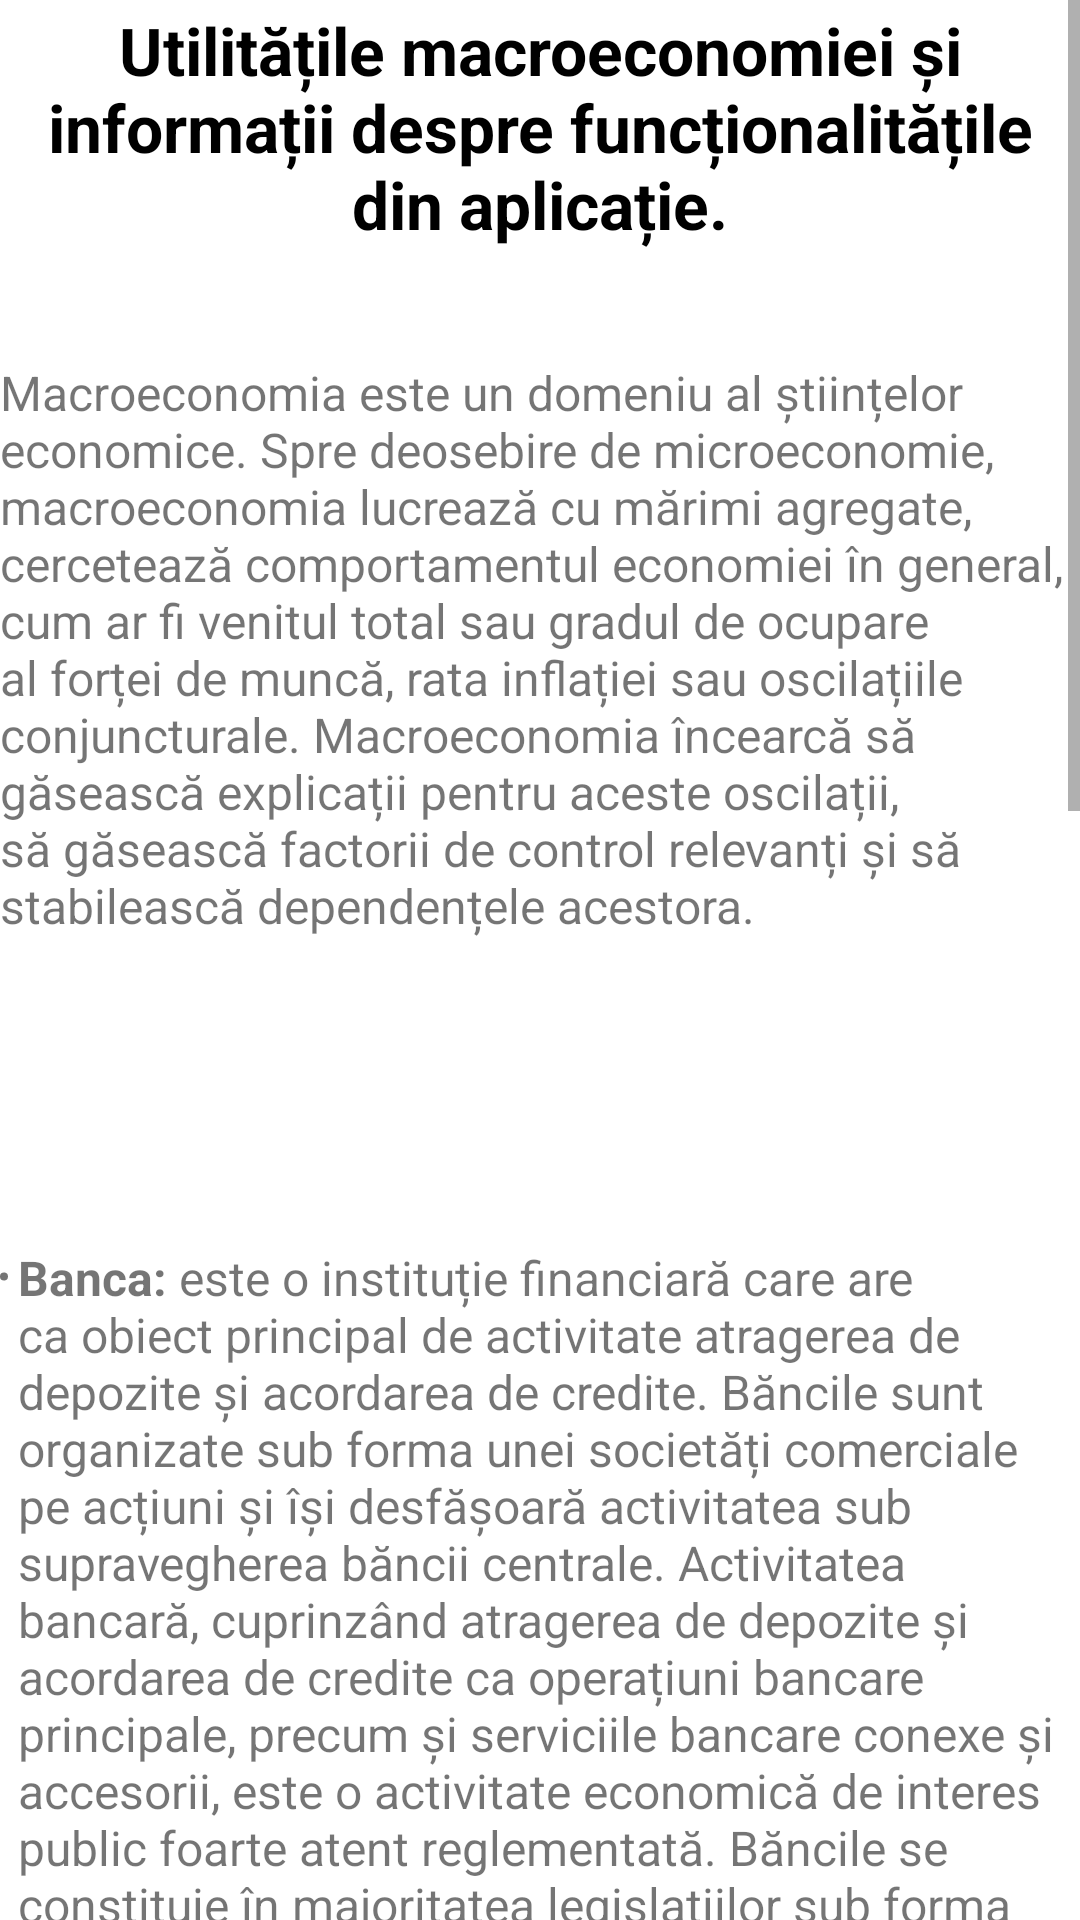

Reconstruct the res/layout file that produces this screen, plus the resources it refers to.
<!-- AndroidManifest.xml: application theme Theme.Mconomy -->
<!-- res/layout/fragment_info_macro.xml -->
<?xml version="1.0" encoding="utf-8"?>
<ScrollView xmlns:android="http://schemas.android.com/apk/res/android"
    xmlns:tools="http://schemas.android.com/tools"
    android:layout_width="match_parent"
    android:layout_height="match_parent"
    xmlns:app="http://schemas.android.com/apk/res-auto"
    tools:context=".macrodir.InfoMacroFragment"
    android:layout_marginStart="20sp"
    android:layout_marginEnd="10sp"
    android:layout_marginTop="80sp"
    android:fillViewport="true">

<androidx.constraintlayout.widget.ConstraintLayout
    android:layout_width="match_parent"
    android:layout_height="wrap_content"
    android:padding="0dp">

    <TextView
        android:id="@+id/infomacrotop"
        android:layout_width="match_parent"
        android:layout_height="85dp"
        android:gravity="center"
        android:text="@string/utilitatile_macroeconomiei"
        android:textColor="@color/black"
        android:textSize="22sp"
        android:textStyle="bold"
        app:layout_constraintEnd_toEndOf="@+id/R1"
        app:layout_constraintStart_toStartOf="@+id/R1"
        app:layout_constraintTop_toTopOf="parent" />
    <TextView
        android:id="@+id/R1"
        android:layout_width="wrap_content"
        android:layout_height="270dp"
        android:layout_marginTop="35sp"
        android:text="@string/content_info2"
        android:textSize="16sp"
        app:layout_constraintEnd_toEndOf="parent"

        app:layout_constraintStart_toStartOf="parent"

        app:layout_constraintTop_toBottomOf="@+id/infomacrotop" />
    <TextView
        android:id="@+id/R2"
        android:layout_width="wrap_content"
        android:layout_height="350dp"
        app:layout_constraintEnd_toEndOf="parent"
        app:layout_constraintStart_toStartOf="parent"
        app:layout_constraintTop_toBottomOf="@+id/R1"
        android:text="@string/li_banca"
        android:layout_marginTop="25sp"
        android:textSize="16sp"
        />
    <TextView
        android:id="@+id/R3"
        android:layout_width="wrap_content"
        android:layout_height="250dp"
        app:layout_constraintEnd_toEndOf="parent"
        app:layout_constraintStart_toStartOf="parent"
        app:layout_constraintTop_toBottomOf="@+id/R2"
        android:text="@string/li_economii_nationale"
        android:layout_marginTop="25sp"
        android:textSize="16sp"
        />
    <TextView
        android:id="@+id/R4"
        android:layout_width="wrap_content"
        android:layout_height="450dp"
        app:layout_constraintEnd_toEndOf="parent"
        app:layout_constraintStart_toStartOf="parent"
        app:layout_constraintTop_toBottomOf="@+id/R3"
        android:text="@string/li_asigurari"
        android:layout_marginTop="25sp"
        android:textSize="16sp"
        />


</androidx.constraintlayout.widget.ConstraintLayout>

</ScrollView>
<!-- resources referenced by this layout -->
<resources>
  <string name="content_info2" tools:ignore="Typos"><it>Macroeconomia</it> este un domeniu al științelor economice. Spre deosebire de microeconomie, macroeconomia lucrează cu mărimi agregate, cercetează comportamentul economiei în general, cum ar fi venitul total sau gradul de ocupare al forței de muncă, rata inflației sau oscilațiile conjuncturale. Macroeconomia încearcă să găsească explicații pentru aceste oscilații, să găsească factorii de control relevanți și să stabilească dependențele acestora.</string>
  <string name="li_asigurari"><b><li>Asigurarea:</li></b> este un mijloc de protecție împotriva pierderilor financiare. Este o formă de gestionare a riscurilor, utilizată în principal pentru a se asigura împotriva riscului unei pierderi contingente sau incerte.O entitate care oferă asigurare este cunoscută ca asigurător, societate de asigurare, transportator de asigurări sau subscriptor. O persoană sau entitate care cumpără asigurare este cunoscută ca asigurată sau ca titular de poliță de asigurare. Tranzacția de asigurare implică asigurarea presupunând o pierdere relativ redusă, garantată și cunoscută, sub forma plății către asigurător, în schimbul promisiunii asigurătorului de a compensa asiguratul în cazul unei pierderi acoperite. Pierderea poate fi sau nu financiară, dar trebuie să fie redusă la termeni financiari și de obicei implică ceva în care asiguratul are un interes asigurător stabilit prin proprietate, posesie sau relație preexistentă.</string>
  <string name="li_banca"><b><li>Banca:</li></b> este o instituție financiară care are ca obiect principal de activitate atragerea de depozite și acordarea de credite. Băncile sunt organizate sub forma unei societăți comerciale pe acțiuni și își desfășoară activitatea sub supravegherea băncii centrale. Activitatea bancară, cuprinzând atragerea de depozite și acordarea de credite ca operațiuni bancare principale, precum și serviciile bancare conexe și accesorii, este o activitate economică de interes public foarte atent reglementată. Băncile se constituie în majoritatea legislațiilor sub forma societăților pe acțiuni, iar la constituire fondatorii trebuie să dispună de un capital social care depăsește cu mult cerințele unei societăți pe acțiuni obișnuite.</string>
  <string name="li_economii_nationale"><b><li>Economia nationala:</li></b> reprezinta un sistem generalizat, complex de activitati economico-sociale aparute si desfasurate intre agentii economici intr-un cadru statal, determinat din punct de vedere istoric, politic, social si economic, pe suportul resurselor economice (componenta cantitativa) si a motivatiilor comportamentale (componenta calitativa) ale agentilor economici.Structura economiei reflecta totalitatea elementelor ei componente si relatiile dintre acestea privite in interdependenta si integralitatea lor. </string>
  <string name="utilitatile_macroeconomiei">Utilitățile macroeconomiei și informații despre funcționalitățile din aplicație.</string>
  <style name="Theme.Mconomy" parent="Theme.MaterialComponents.DayNight.DarkActionBar">
          
          <item name="colorPrimary">@color/purple_500</item>
          <item name="colorPrimaryVariant">@color/purple_700</item>
          <item name="colorOnPrimary">@color/white</item>
          
          <item name="colorSecondary">@color/teal_200</item>
          <item name="colorSecondaryVariant">@color/teal_700</item>
          <item name="colorOnSecondary">@color/black</item>
          
          <item name="android:statusBarColor" tools:targetApi="l">?attr/colorPrimaryVariant</item>
          
      </style>
  <!-- not gathered from this repository: default colours our renderer supplied (Android Studio template values) -->
  <color name="purple_500">#FF6200EE</color>
  <color name="purple_700">#FF3700B3</color>
  <color name="teal_200">#FF03DAC5</color>
  <color name="teal_700">#FF018786</color>
  <color name="black">#FF000000</color>
  <color name="white">#FFFFFFFF</color>
</resources>
